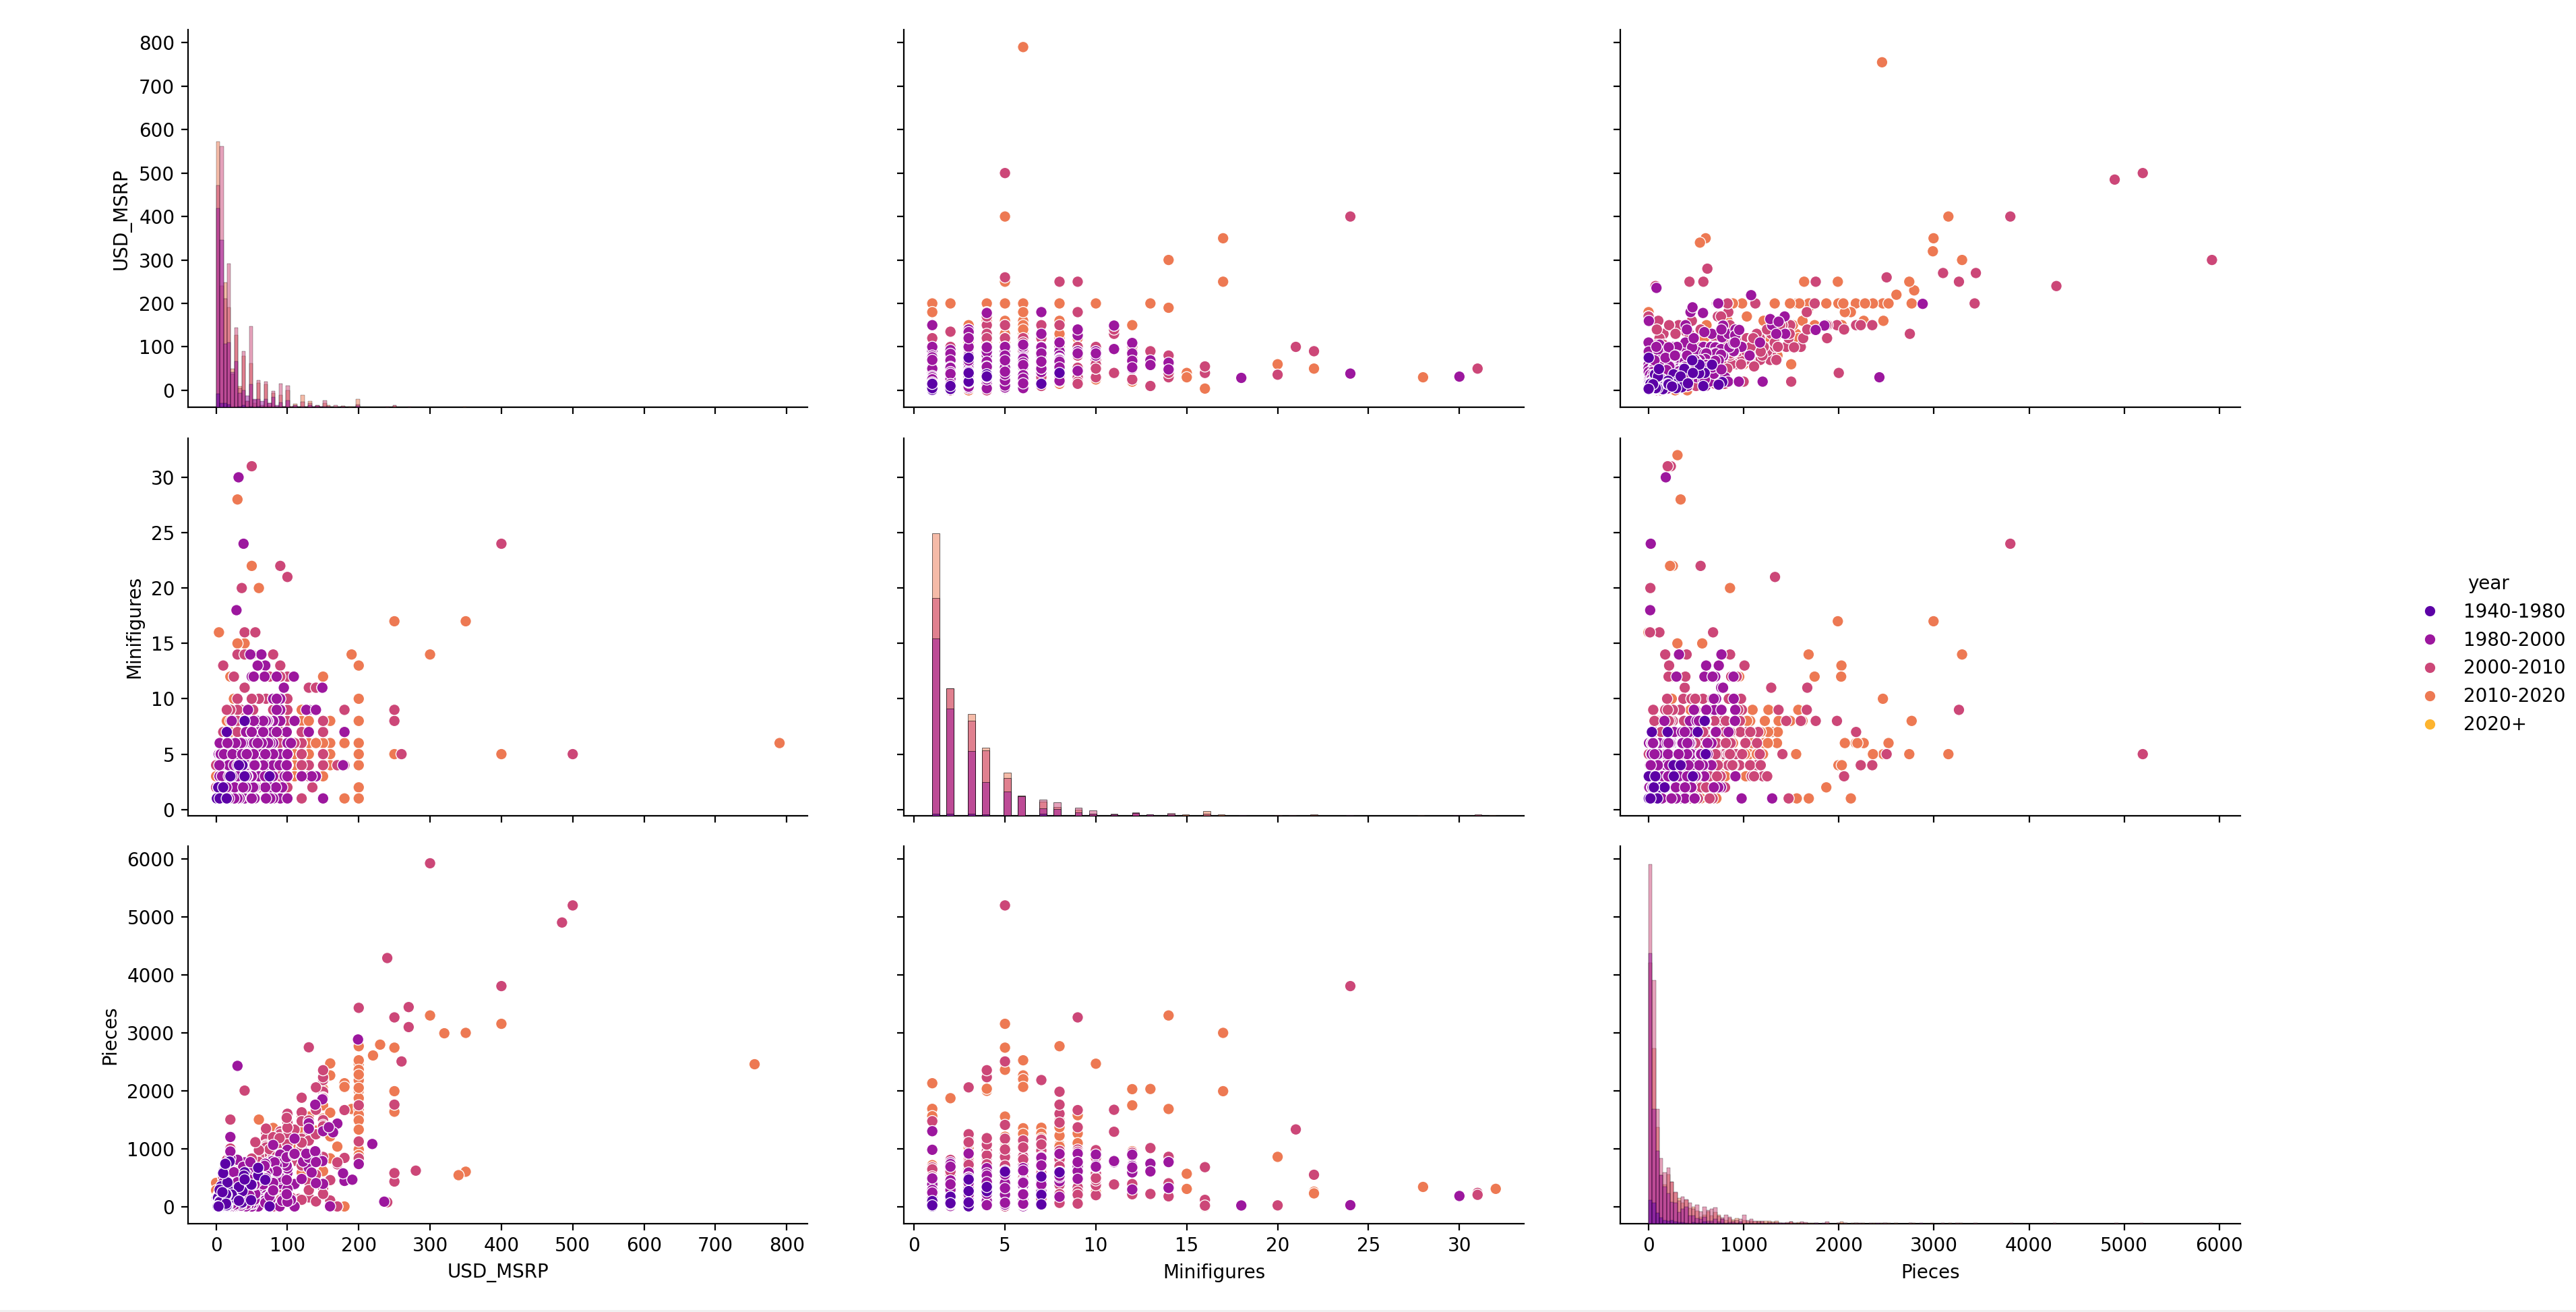

Here is the Python script that generated this plot:
import pandas as pd
import matplotlib.pyplot as plt
import seaborn as sns 

lego = pd.read_csv(filepath_or_buffer="legosets.csv")

lego['Year_Range'] = pd.cut(lego['Year'], 
                            bins=[1940, 1980, 2000, 2010, 2020, 2030],
                            labels=['1940-1980', '1980-2000', '2000-2010', '2010-2020', '2020+'])

pairpl = sns.PairGrid(data=lego[["USD_MSRP", "Minifigures", "Pieces", "Year_Range"]], hue="Year_Range", palette="plasma", height=3)
pairpl.map_diag(sns.histplot)
pairpl.map_offdiag(sns.scatterplot)
pairpl.add_legend(title="year")
plt.show()

''''
Example of Pairplot
Diagonal is variable with itself (useless in scatterplot, useful with histogram)
You can see if they are left-skewed, normal or right-skewed, meaning whether most sets are cheap vs. expensive, or small and large
'''
